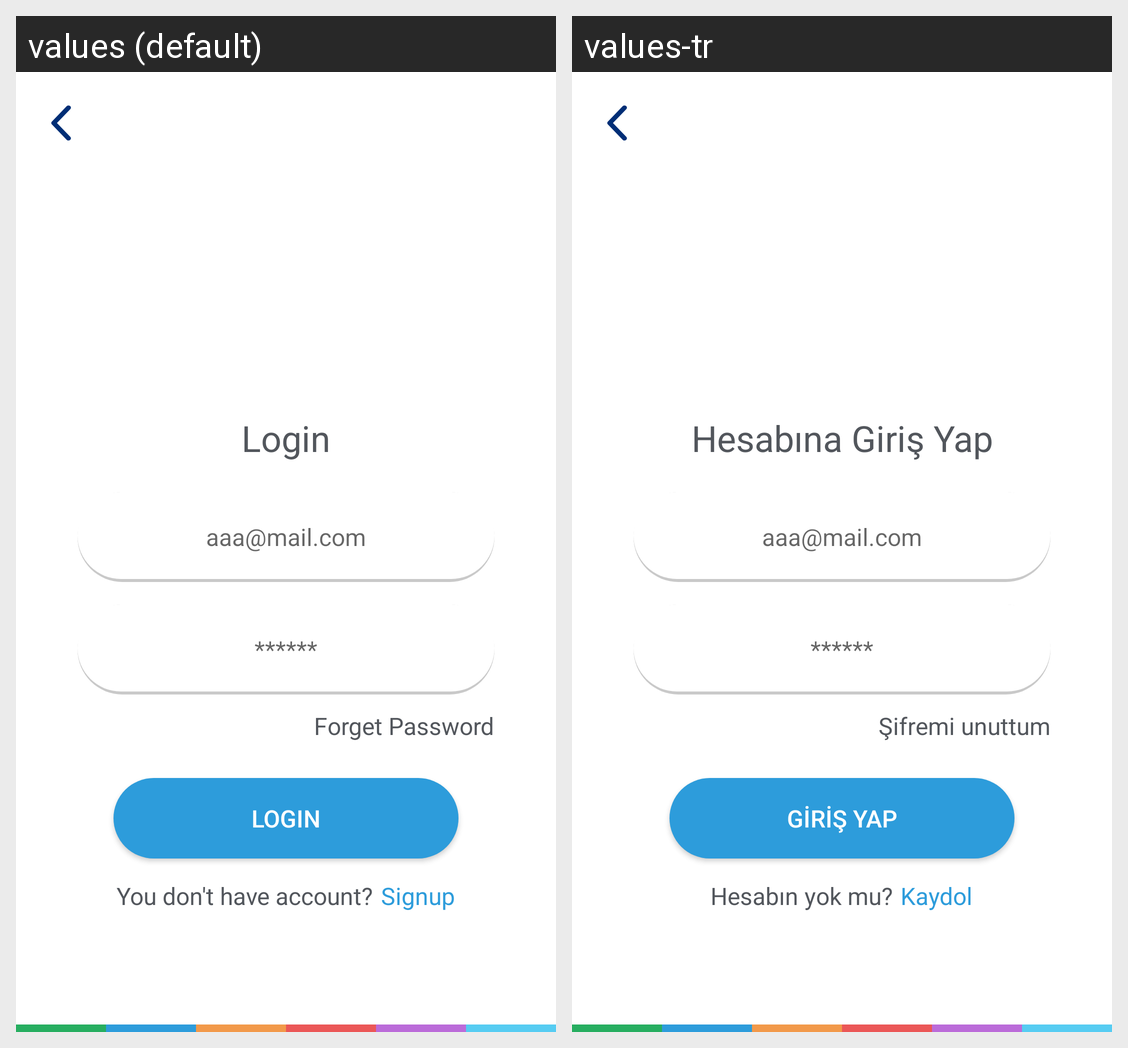

Translations of the strings shown on this Android screen, per locale in the grid:
Android screen res/layout/activity_login.xml rendered under 2 locales, left to right: values (default), values-tr. Device: Nexus 5 (rendered at 1080×1920; each locale shown at half size, 540×960, under a caption strip naming it); theme AppTheme.
Strings drawn on this screen, with the default value and each locale's value (text and hints the layout hard-codes, and strings that could not be matched under every locale, appear in the picture but are not listed):

login_lbl
  values: Login
  values-tr: Hesabına Giriş Yap

forget_password
  values: Forget Password
  values-tr: Şifremi unuttum

login
  values: Login
  values-tr: Giriş yap

signup_f
  values: You don't have account?
  values-tr: Hesabın yok mu?

signup_s
  values: Signup
  values-tr: Kaydol
